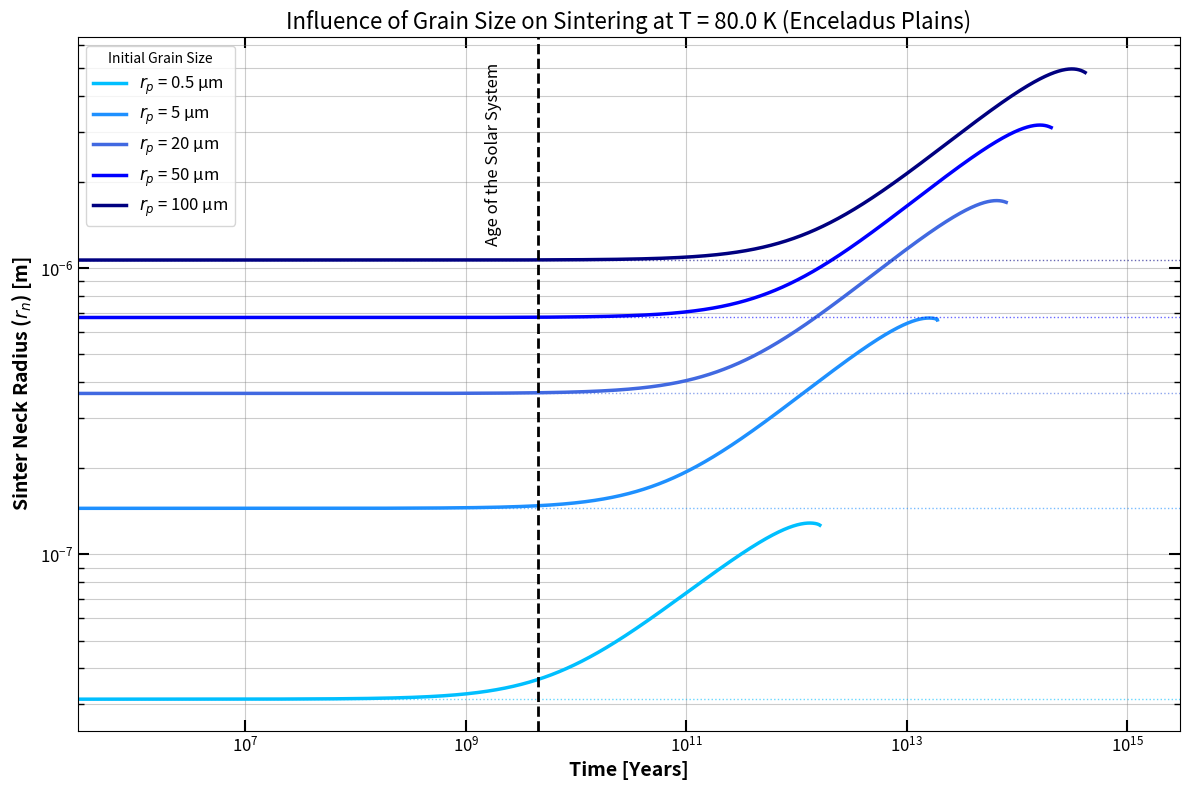

This chart was generated by the following Python code:
# [redacted]
# Study of the influence of grain size (granulometry) on sintering kinetics.
# Includes dynamic time-stepping per grain size to avoid numerical artifacts.
# T = 80K

# Start

import numpy as np
import matplotlib.pyplot as plt
import matplotlib.ticker as ticker

# ==============================================================================
# 1. NUMERICAL SOLVER
# ==============================================================================

def runge_kutta_4_vec(f, y0, T_array):
    """ Vectorized Runge-Kutta 4 solver """
    N = len(T_array) - 1
    y0 = np.asarray(y0)
    Y = np.zeros((N + 1,) + y0.shape)
    Y[0] = y0
    
    for i in range(N):
        t_curr = T_array[i]
        h = T_array[i+1] - T_array[i]
        y_curr = Y[i]
        
        k1 = h * f(t_curr, y_curr)
        k2 = h * f(t_curr + h/2, y_curr + 0.5 * k1)
        k3 = h * f(t_curr + h/2, y_curr + 0.5 * k2)
        k4 = h * f(t_curr + h, y_curr + k3)
        
        Y[i+1] = y_curr + (1/6) * (k1 + 2*k2 + 2*k3 + k4)
        
        # Numerical safety
        if Y[i+1][0] < 1e-10: Y[i+1][0] = 1e-10
        if Y[i+1][1] < 1e-10: Y[i+1][1] = 1e-10
        
        # Check for full solidification 
        # If neck >= particle, we can theoretically stop or clamp
        if Y[i+1][1] >= 0.999 * Y[i+1][0]:
            Y[i+1][1] = Y[i+1][0]
            
    return Y

# ==============================================================================
# 2. PHYSICAL PARAMETERS
# ==============================================================================

# Universal Constants
R = 8.31447       # Ideal gas constant [J/(mol·K)]

# Water Ice Properties
mu      = 18.015e-3     # Molar mass [kg/mol]
gamma   = 0.2           # Surface energy [J/m^2]
omega   = 2.0e-5        # Molar volume [m^3/mol]
alpha   = np.pi/2       # Packing factor (Porosity ~0.5)

# JKR Elastic Properties
E = 10.5e9          
nu = 0.31           
K = (2/3) * E / (1 - nu**2)

# Scaling Factors
SCALING_PARTICULE = 0.9
SCALING_NECK      = 0.01

# Conversion Factor: Seconds to Years
SEC_TO_YEAR = 1 / (365.25 * 24 * 3600)

# ==============================================================================
# 3. PHYSICS & THERMODYNAMICS
# ==============================================================================

def rho_ice(T):
    """ 
    Calculates the density of water ice [kg/m^3] as a function of Temperature.
    Based on standard empirical fits for low-temperature ice evolution.
    """
    return 916 - 0.175 * T - 5.0e-4 * T**2

def p_sat(T):
    """ 
    Computes the Saturation Vapor Pressure of ice [Pa].
    Source: Andreas (2007), derived from Murphy & Koop (2005)..
    """
    return np.exp(9.550426 - 5723.265/T + 3.53068*np.log(T) - 0.00728332*T)

def JKR_theory(rp):
    """ 
    Calculates the initial neck radius (r_n0) formed immediately upon contact due to adhesion.
    Based on the JKR (Johnson-Kendall-Roberts, 1971) theory for elastic contact.
    This defines the starting point of cohesion before any sintering occurs.
    """
    return (6 * np.pi * gamma * (rp/2)**2 / K)**(1/3)

def hertz_knudsen_flux(T, P_sat):
    """ 
    Calculates the theoretical maximum mass flux Z [kg/(m^2 s)].
    Based on the Hertz-Knudsen-Langmuir equation.
    It quantifies the kinetic exchange of water molecules between the solid surface and the vacuum.
    """
    return P_sat * np.sqrt(mu / (2 * np.pi * R * T))

# ==============================================================================
# 4. DIFFERENTIAL MODEL
# ==============================================================================

def system_derivatives(T_env):
    rho = rho_ice(T_env)
    P_sat = p_sat(T_env)
    Z_theory = hertz_knudsen_flux(T_env, P_sat)
    zeta = (omega**2 * gamma * P_sat) / (R * T_env * np.sqrt(2 * np.pi * mu * R * T_env))
    
    def f(t, Y):
        rp = Y[0]
        rn = Y[1]
        
        drp_dt = - (Z_theory / rho) * SCALING_PARTICULE
        
        denom = 2 * (rp - rn)
        if denom <= 1e-20: denom = 1e-20
        Delta = rn**2 / denom
        
        ratio = rn/rp
        if ratio > 1.0: ratio = 1.0
        phi = np.arcsin(ratio)
        
        d_source = rp * (alpha/2 + phi - np.pi/2)
        d_sink   = Delta * np.arctan(rp / (rn + Delta))
        S = d_source / (d_source - d_sink)
        
        curvature_term = (2/rp) + (1/Delta) - (1/rn)
        
        growth_rate = zeta * S * curvature_term
        decay_rate = (Z_theory / rho) * SCALING_NECK
        
        drn_dt = growth_rate - decay_rate
        
        if rn >= rp: 
            rn = rp
            drn_dt = drp_dt 
            
        return np.array([drp_dt, drn_dt])
    return f

# ==============================================================================
# 5. SIMULATION SETUP (GRAIN SIZE STUDY)
# ==============================================================================

T_study = 80.0  # Temperature (Enceladus Plains)

# Grain sizes to test
grain_sizes = [0.5e-6, 5e-6, 20e-6, 50e-6, 100e-6]
colors = ['#00BFFF', '#1E90FF', '#4169E1', '#0000FF', '#000080']
labels = ['0.5 µm', '5 µm', '20 µm', '50 µm', '100 µm']

plt.figure(figsize=(12, 8))
func_system = system_derivatives(T_study)

# Loop over each grain size
for i, rp_val in enumerate(grain_sizes):
    
    # 1. Define SPECIFIC time array for each grain
    t_start = 1e13
    t_max   = 1e23 
    
    Time_array = np.geomspace(t_start, t_max, 5000)
    
    # 2. Initial Conditions (JKR)
    rn_val = JKR_theory(rp_val)
    Y0 = [rp_val, rn_val]
    
    # 3. Run Simulation
    res = runge_kutta_4_vec(func_system, Y0, Time_array)
    
    # 4. Clean Data (Stop plotting if solidified)
    neck_radius = res[:, 1]
    particle_radius = res[:, 0]
    
    valid_mask = neck_radius < (0.999 * particle_radius)
    
    # Plotting only valid part with Time converted to YEARS
    plt.loglog(Time_array[valid_mask] * SEC_TO_YEAR, neck_radius[valid_mask], 
               color=colors[i], linewidth=2.5, label=f'$r_p$ = {labels[i]}')
    
    # JKR Level line
    plt.axhline(y=rn_val, color=colors[i], linestyle=':', alpha=0.6, linewidth=1)

# ==============================================================================
# 6. FORMATTING
# ==============================================================================

plt.title(f"Influence of Grain Size on Sintering at T = {T_study} K (Enceladus Plains)", fontsize=16)
plt.xlabel("Time [Years]", fontsize=14, fontweight='bold') # Changed Label
plt.ylabel("Sinter Neck Radius ($r_n$) [m]", fontsize=14, fontweight='bold')

# Vertical line at 4.5 billion years (Age of solar system)
plt.axvline(x=4.5e9, color='black', linestyle='--', linewidth=2)
plt.text(1.5e9, 1.2e-6, "Age of the Solar System", rotation=90, fontsize=12, va='bottom')

plt.legend(title="Initial Grain Size", loc='upper left', fontsize=12)
plt.grid(True, which="both", alpha=0.4, color='grey')

ax = plt.gca()
ax.tick_params(which='both', direction='in', top=True, right=True, labelsize=12)
ax.tick_params(which='major', length=8, width=1.5)
ax.tick_params(which='minor', length=4, width=1)
loc_majeurs_y = ticker.LogLocator(base=10.0, numticks=10)
ax.yaxis.set_major_locator(loc_majeurs_y)

plt.xlim(3e5, 3e15) 

plt.tight_layout()
plt.show()

# End
